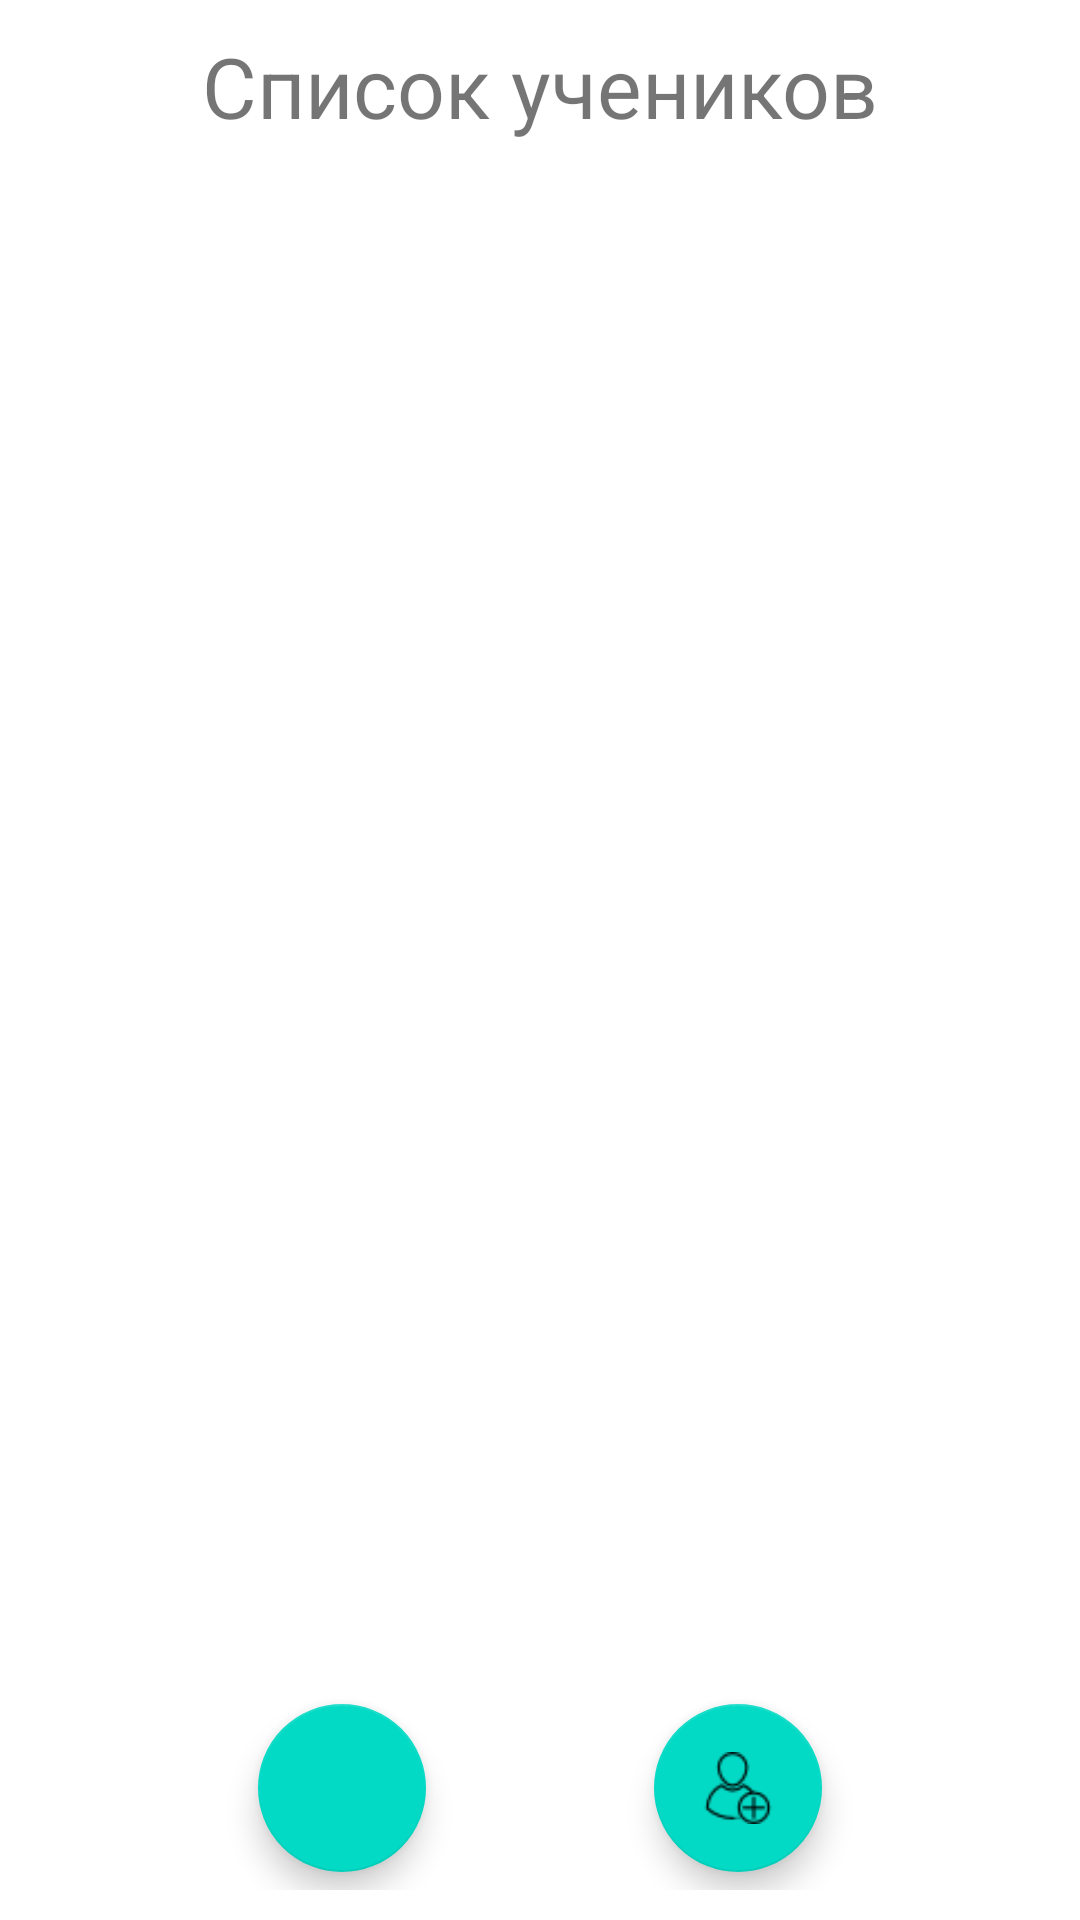

Here is an Android app screen rendered from its layout file. Give the layout XML and the strings, colors and styles it references.
<!-- AndroidManifest.xml: application theme Theme.AttendanceLog -->
<!-- res/layout/fragment_edit_list.xml -->
<?xml version="1.0" encoding="utf-8"?>
<layout xmlns:android="http://schemas.android.com/apk/res/android"
    xmlns:app="http://schemas.android.com/apk/res-auto"
    xmlns:tools="http://schemas.android.com/tools">

    <data>

    </data>

    <androidx.constraintlayout.widget.ConstraintLayout
        android:layout_width="match_parent"
        android:layout_height="match_parent"
        android:padding="10dp">

        <TextView
            android:id="@+id/tvTitle"
            android:layout_width="wrap_content"
            android:layout_height="wrap_content"
            android:layout_marginBottom="10dp"
            app:layout_constraintEnd_toEndOf="parent"
            app:layout_constraintStart_toStartOf="parent"
            app:layout_constraintTop_toTopOf="parent"
            android:textSize="28sp"
            android:text="@string/students_list" />

        <androidx.recyclerview.widget.RecyclerView
            android:id="@+id/studentsList"
            android:layout_width="match_parent"
            android:layout_height="0dp"
            android:layout_marginBottom="6dp"
            app:layoutManager="androidx.recyclerview.widget.LinearLayoutManager"
            app:layout_constraintBottom_toTopOf="@+id/fabAdd"
            app:layout_constraintEnd_toEndOf="parent"
            app:layout_constraintStart_toStartOf="parent"
            app:layout_constraintTop_toBottomOf="@id/tvTitle"
            tools:listitem="@layout/item_edit" />

        <com.google.android.material.floatingactionbutton.FloatingActionButton
            android:id="@+id/fabAdd"
            android:layout_width="wrap_content"
            android:layout_height="wrap_content"
            android:layout_marginBottom="6dp"
            android:src="@drawable/add_user"
            app:layout_constraintBottom_toBottomOf="parent"
            app:layout_constraintEnd_toEndOf="parent"
            app:layout_constraintStart_toEndOf="@id/fabBack" />

        <com.google.android.material.floatingactionbutton.FloatingActionButton
            android:id="@+id/fabBack"
            android:layout_width="wrap_content"
            android:layout_height="wrap_content"
            android:layout_marginBottom="6dp"
            android:src="@drawable/ic_outline_arrow_back_24"
            app:layout_constraintBottom_toBottomOf="parent"
            app:layout_constraintEnd_toStartOf="@id/fabAdd"
            app:layout_constraintStart_toStartOf="parent" />

    </androidx.constraintlayout.widget.ConstraintLayout>
</layout>
<!-- res/layout/item_edit.xml (included above) -->
<?xml version="1.0" encoding="utf-8"?>
<layout xmlns:android="http://schemas.android.com/apk/res/android"
    xmlns:app="http://schemas.android.com/apk/res-auto"
    xmlns:tools="http://schemas.android.com/tools">

    <data>
        <variable
            name="student"
            type="com.freyapps.attendancelog.data.Student" />
    </data>

    <androidx.constraintlayout.widget.ConstraintLayout
        android:layout_width="match_parent"
        android:layout_height="wrap_content">

        <androidx.cardview.widget.CardView
            android:layout_width="0dp"
            android:layout_height="wrap_content"
            android:layout_margin="4dp"
            android:elevation="10dp"
            app:layout_constraintBottom_toBottomOf="parent"
            app:layout_constraintEnd_toEndOf="parent"
            app:layout_constraintStart_toStartOf="parent"
            app:layout_constraintTop_toTopOf="parent">

            <LinearLayout
                android:layout_width="match_parent"
                android:layout_height="wrap_content"
                android:padding="6dp"
                android:orientation="horizontal">

                <com.google.android.material.textview.MaterialTextView
                    android:id="@+id/firstName"
                    style="@style/textItem"
                    android:layout_width="0dp"
                    android:layout_height="wrap_content"
                    android:layout_weight="2"
                    android:padding="4dp"
                    android:text="@{student.firstName}"
                    tools:text="Имя" />

                <com.google.android.material.textview.MaterialTextView
                    android:id="@+id/lastName"
                    style="@style/textItem"
                    android:layout_width="0dp"
                    android:layout_height="wrap_content"
                    android:layout_weight="4"
                    android:padding="4dp"
                    android:text="@{student.lastName}"
                    tools:text="Фамилия" />

                <ImageView
                    android:id="@+id/btnDelete"
                    android:layout_width="wrap_content"
                    android:layout_height="wrap_content"
                    android:layout_gravity="center_vertical"
                    android:src="@drawable/remove_user" />
            </LinearLayout>
        </androidx.cardview.widget.CardView>

    </androidx.constraintlayout.widget.ConstraintLayout>
</layout>
<!-- resources referenced by this layout -->
<resources>
  <!-- drawable add_user: png bitmap (drawable, 981 bytes) -->
  <string name="students_list">Список учеников</string>
  <style name="textItem">
          <item name="android:fontFamily">sans-serif-condensed</item>
          <item name="android:textSize">16sp</item>
      </style>
  <style name="Theme.AttendanceLog" parent="Theme.MaterialComponents.DayNight.DarkActionBar">
          
          <item name="colorPrimary">@color/purple_500</item>
          <item name="colorPrimaryVariant">@color/purple_700</item>
          <item name="colorOnPrimary">@color/white</item>
          
          <item name="colorSecondary">@color/teal_200</item>
          <item name="colorSecondaryVariant">@color/teal_700</item>
          <item name="colorOnSecondary">@color/black</item>
          
          <item name="android:statusBarColor" tools:targetApi="l">?attr/colorPrimaryVariant</item>
          
      </style>
  <!-- not gathered from this repository: default colours our renderer supplied (Android Studio template values) -->
  <color name="purple_500">#FF6200EE</color>
  <color name="purple_700">#FF3700B3</color>
  <color name="teal_200">#FF03DAC5</color>
  <color name="teal_700">#FF018786</color>
  <color name="black">#FF000000</color>
  <color name="white">#FFFFFFFF</color>
</resources>
